Run: headless pygame with SDL's dummy video driver; simulated clock (each Clock.tick advances the game by its frame time, no real sleeping); random seed 0; keys injected as events and as key.get_pressed() state; no mouse input.
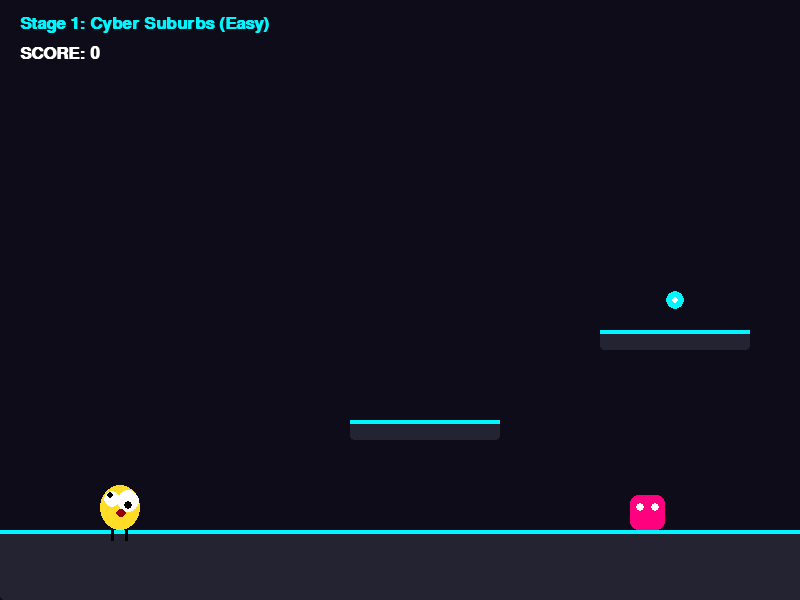
Frame 1 of 4 · flips 1–60 · no input
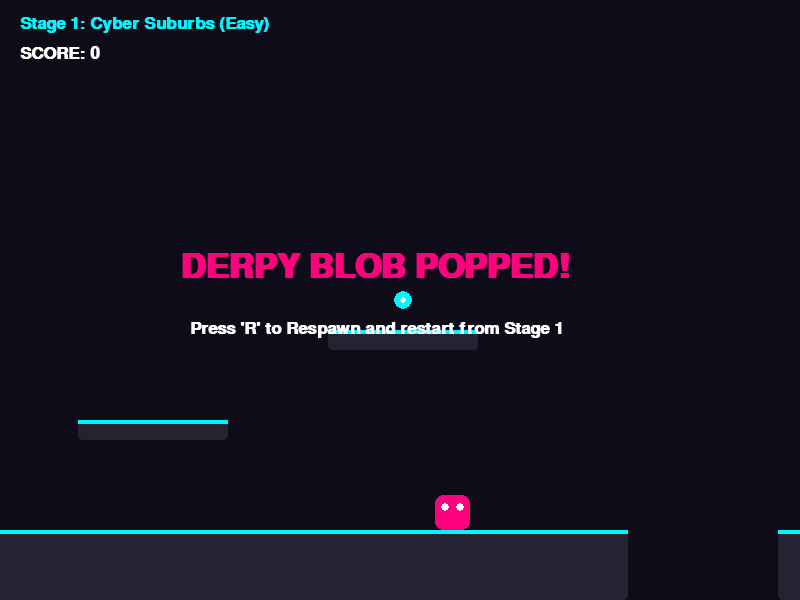
Frame 2 of 4 · flips 61–180 · tapped SPACE, RETURN · held RIGHT (→), D
Frame 3 of 4 · flips 181–300 · held DOWN (↓), S · screen unchanged from frame 2, image omitted
Frame 4 of 4 · flips 301–420 · held LEFT (←), A, UP (↑), W · screen unchanged from frame 3, image omitted

The pygame program that drew these frames:

import pygame
import sys
import math

# 1. Initialize Pygame
pygame.init()

# Screen Setup
SCREEN_WIDTH = 800
SCREEN_HEIGHT = 600
screen = pygame.display.set_mode((SCREEN_WIDTH, SCREEN_HEIGHT))
pygame.display.set_caption("Derpy Blob's Cyber Odyssey")

# Global Colors
BG_DARK = (15, 12, 25)
WHITE = (255, 255, 255)
BLACK = (0, 0, 0)

# Stage Themes [Platform Highlight Color, Enemy Color, Stage Name]
STAGE_THEMES = {
    1: [(0, 245, 255), (255, 0, 127), "Stage 1: Cyber Suburbs (Easy)"],
    2: [(255, 215, 0), (155, 48, 255), "Stage 2: Neon Gridlock (Medium)"],
    3: [(255, 30, 30), (57, 255, 20), "Stage 3: The Motherboard (HARD!)"]
}

# Physics Engine Constants
clock = pygame.time.Clock()
FPS = 60
GRAVITY = 0.6

# 2. Player Configurations
player_w, player_h = 40, 45
player_x = 100
player_y = 400
player_vel_x = 0
player_vel_y = 0
jump_count = 0
camera_x = 0

# Game Progression Variables
current_level = 1
score = 0
game_state = "PLAYING" # PLAYING, LEVEL_CLEAR, GAME_OVER, VICTORY

# Game Assets Arrays
platforms = []
collectibles = []
enemies = []
portal_rect = pygame.Rect(2400, 430, 60, 100)

font = pygame.font.SysFont("Arial", 26, bold=True)
font_large = pygame.font.SysFont("Arial", 50, bold=True)

def load_level(level_num):
    """Generates unique maps and difficulty depending on the current stage"""
    global platforms, collectibles, enemies, player_x, player_y, player_vel_x, player_vel_y, camera_x, jump_count
    
    # Reset Player Positions
    player_x = 100
    player_y = 400
    player_vel_x = 0
    player_vel_y = 0
    camera_x = 0
    jump_count = 0
    
    # Clear out previous stage configurations
    platforms.clear()
    collectibles.clear()
    enemies.clear()
    
    if level_num == 1:
        # Stage 1 Layout: Solid ground, slow enemies
        platforms = [
            pygame.Rect(0, 530, 900, 70),
            pygame.Rect(1050, 530, 800, 70),
            pygame.Rect(1950, 530, 700, 70),
            pygame.Rect(350, 420, 150, 20),
            pygame.Rect(600, 330, 150, 20),
            pygame.Rect(1200, 410, 200, 20),
            pygame.Rect(1500, 320, 150, 20),
        ]
        enemies = [
            [pygame.Rect(450, 495, 35, 35), 2.5, 300, 800],
            [pygame.Rect(1300, 495, 35, 35), 3.0, 1100, 1600]
        ]
        
    elif level_num == 2:
        # Stage 2 Layout: Bigger Pits, Faster enemies, Floating steps
        platforms = [
            pygame.Rect(0, 530, 700, 70),
            pygame.Rect(850, 530, 600, 70),
            pygame.Rect(1600, 530, 1000, 70),
            pygame.Rect(300, 400, 120, 20),
            pygame.Rect(500, 300, 120, 20),
            pygame.Rect(750, 410, 100, 20),
            pygame.Rect(1000, 320, 120, 20),
            pygame.Rect(1300, 420, 120, 20),
            pygame.Rect(2000, 390, 150, 20),
        ]
        enemies = [
            [pygame.Rect(350, 495, 35, 35), 4.5, 100, 650],
            [pygame.Rect(950, 495, 35, 35), 5.0, 870, 1400],
            [pygame.Rect(1800, 495, 35, 35), 5.5, 1650, 2200]
        ]
        
    elif level_num == 3:
        # Stage 3 Layout: Absolute chaos. Tiny platforms, high speed hazards
        platforms = [
            pygame.Rect(0, 530, 500, 70),
            pygame.Rect(700, 530, 400, 70),
            pygame.Rect(1300, 530, 400, 70),
            pygame.Rect(1900, 530, 800, 70),
            pygame.Rect(550, 420, 80, 20),
            pygame.Rect(1150, 400, 80, 20),
            pygame.Rect(1250, 290, 80, 20),
            pygame.Rect(1750, 410, 90, 20),
            pygame.Rect(2100, 340, 100, 20),
        ]
        enemies = [
            [pygame.Rect(200, 495, 35, 35), 6.5, 50, 450],
            [pygame.Rect(800, 495, 35, 35), 7.0, 720, 1050],
            [pygame.Rect(1400, 495, 35, 35), 7.5, 1320, 1650],
            [pygame.Rect(2000, 495, 35, 35), 8.0, 1920, 2400]
        ]

    # Dynamically place collectibles floating over structural platforms
    for p in platforms[4:]:
        collectibles.append([p.x + p.width//2 - 10, p.y - 40, False])

# Initialize the first stage structure
load_level(current_level)

def draw_funny_character(x, y):
    """Draws a ridiculous squishy yellow blob with mismatched shaking googly eyes"""
    # Calculate visual squish stretching based on movement physics
    squish_x = int(player_vel_y * 0.8) if player_vel_y > 0 else int(-player_vel_y * 0.4)
    visual_w = player_w + squish_x
    visual_h = player_h - abs(squish_x)
    visual_x = x - camera_x - (squish_x // 2)
    visual_y = y + abs(squish_x)

    # Main Yellow Blob Frame
    pygame.draw.ellipse(screen, (255, 220, 40), (visual_x, visual_y, visual_w, visual_h))
    
    # Left Big Googly Eye (Stares upward/sideways)
    pygame.draw.circle(screen, WHITE, (visual_x + 12, visual_y + 14), 8)
    pygame.draw.circle(screen, BLACK, (visual_x + 10, visual_y + 10), 3)
    
    # Right Massive Googly Eye (Stares down cross-eyed)
    pygame.draw.circle(screen, WHITE, (visual_x + 28, visual_y + 16), 11)
    pygame.draw.circle(screen, BLACK, (visual_x + 28, visual_y + 20), 4)

    # Silly open smiling mouth
    pygame.draw.ellipse(screen, (150, 0, 0), (visual_x + 16, visual_y + 24, 10, 8))

    # Wobbly Dynamic Stick Legs
    time_stamp = pygame.time.get_ticks() // 60
    leg_swing = math.sin(time_stamp) * 6 if player_vel_x != 0 else 0
    
    # Left Leg & Right Leg lines
    pygame.draw.line(screen, BLACK, (visual_x + 12, visual_y + visual_h), (visual_x + 12 + leg_swing, visual_y + visual_h + 10), 3)
    pygame.draw.line(screen, BLACK, (visual_x + 26, visual_y + visual_h), (visual_x + 26 - leg_swing, visual_y + visual_h + 10), 3)

# 3. Main Operational Cycle
running = True
while running:
    # Key Press Interpretations
    for event in pygame.event.get():
        if event.type == pygame.QUIT:
            running = False
        
        if event.type == pygame.KEYDOWN:
            if game_state == "PLAYING":
                if event.key == pygame.K_SPACE or event.key == pygame.K_UP:
                    if jump_count < 2:
                        player_vel_y = -11.5
                        jump_count += 1
            else:
                if event.key == pygame.K_r:
                    # Wipe variables cleanly back to Stage 1 base state
                    current_level = 1
                    score = 0
                    game_state = "PLAYING"
                    load_level(current_level)

    # Polling Active Movement Commands
    keys = pygame.key.get_pressed()
    if game_state == "PLAYING":
        if keys[pygame.K_LEFT] or keys[pygame.K_a]:
            player_vel_x = -5.5
        elif keys[pygame.K_RIGHT] or keys[pygame.K_d]:
            player_vel_x = 5.5
        else:
            player_vel_x = 0

    # --- SIMULATION PHYSICS LOGIC ---
    if game_state == "PLAYING":
        # Resolve Horizontal Shifts
        player_x += player_vel_x
        player_rect = pygame.Rect(player_x, player_y, player_w, player_h)
        for plat in platforms:
            if player_rect.colliderect(plat):
                if player_vel_x > 0: player_x = plat.left - player_w
                elif player_vel_x < 0: player_x = plat.right

        # Apply Acceleration Constants (Gravity updates)
        player_vel_y += GRAVITY
        player_y += player_vel_y
        
        player_rect = pygame.Rect(player_x, player_y, player_w, player_h)
        for plat in platforms:
            if player_rect.colliderect(plat):
                if player_vel_y > 0:
                    player_y = plat.top - player_h
                    player_vel_y = 0
                    jump_count = 0  # Re-enable double jumping capabilities
                elif player_vel_y < 0:
                    player_y = plat.bottom
                    player_vel_y = 0

        # Boundary checks for bottomless pit deaths
        if player_y > SCREEN_HEIGHT:
            game_state = "GAME_OVER"

        # Camera scroll follow frame tracking
        if player_x - camera_x > 400:
            camera_x = player_x - 400
        elif player_x - camera_x < 150 and camera_x > 0:
            camera_x = player_x - 150

        # Process Enemy Activity Loops
        for enemy in enemies:
            enemy_rect = enemy[0]
            enemy_rect.x += enemy[1]
            if enemy_rect.x > enemy[3] or enemy_rect.x < enemy[2]:
                enemy[1] = -enemy[1]
            
            if player_rect.colliderect(enemy_rect):
                # Jump landing check (Stomp mechanics)
                if player_vel_y > 0 and (player_y + player_h - player_vel_y) <= enemy_rect.top + 12:
                    player_vel_y = -8
                    enemy_rect.x = -99999 # Wipe off map field
                    score += 100
                else:
                    game_state = "GAME_OVER"

        # Item pickup sweeps
        for col in collectibles:
            if not col[2]:
                col_rect = pygame.Rect(col[0], col[1], 20, 20)
                if player_rect.colliderect(col_rect):
                    col[2] = True
                    score += 25

        # Portal Gate Transitions (Checking for Next Stage Progression)
        if player_rect.colliderect(portal_rect):
            if current_level < 3:
                current_level += 1
                load_level(current_level)
            else:
                game_state = "VICTORY"

    # --- RENDERING GRAPHICS ---
    screen.fill(BG_DARK)
    theme_color = STAGE_THEMES[current_level][0]
    enemy_color = STAGE_THEMES[current_level][1]

    # Draw Current Level Maps
    for plat in platforms:
        pygame.draw.rect(screen, (35, 35, 50), (plat.x - camera_x, plat.y, plat.width, plat.height), border_radius=4)
        pygame.draw.rect(screen, theme_color, (plat.x - camera_x, plat.y, plat.width, 4))

    # Render Active Level Collectibles
    for col in collectibles:
        if not col[2]:
            pygame.draw.circle(screen, theme_color, (col[0] - camera_x + 10, col[1] + 10), 9)
            pygame.draw.circle(screen, WHITE, (col[0] - camera_x + 10, col[1] + 10), 3)

    # Draw Patrolling Enemies
    for enemy in enemies:
        if enemy[0].x > -1000:
            pygame.draw.rect(screen, enemy_color, (enemy[0].x - camera_x, enemy[0].y, enemy[0].width, enemy[0].height), border_radius=8)
            # Angry glowing eyes for enemies
            pygame.draw.circle(screen, WHITE, (enemy[0].x - camera_x + 10, enemy[0].y + 12), 4)
            pygame.draw.circle(screen, WHITE, (enemy[0].x - camera_x + 25, enemy[0].y + 12), 4)

    # Render Rescue Portal Goal Post
    pygame.draw.rect(screen, (0, 255, 100), (portal_rect.x - camera_x, portal_rect.y, portal_rect.width, portal_rect.height), 3, border_radius=8)
    # The trapped buddy waiting inside the gate
    pygame.draw.circle(screen, WHITE, (portal_rect.x - camera_x + 30, portal_rect.y + 40), 10)
    pygame.draw.ellipse(screen, (240, 100, 20), (portal_rect.x - camera_x + 20, portal_rect.y + 52, 20, 25))

    # Draw the main funny character
    if game_state != "GAME_OVER":
        draw_funny_character(player_x, player_y)

    # HUD Interface Rendering Updates
    txt_stage = font.render(STAGE_THEMES[current_level][2], True, theme_color)
    txt_score = font.render(f"SCORE: {score}", True, WHITE)
    screen.blit(txt_stage, (20, 15))
    screen.blit(txt_score, (20, 45))

    # Condition Screens
    if game_state == "GAME_OVER":
        txt_lose = font_large.render("DERPY BLOB POPPED!", True, enemy_color)
        txt_retry = font.render("Press 'R' to Respawn and restart from Stage 1", True, WHITE)
        screen.blit(txt_lose, (SCREEN_WIDTH // 2 - 220, SCREEN_HEIGHT // 2 - 50))
        screen.blit(txt_retry, (SCREEN_WIDTH // 2 - 210, SCREEN_HEIGHT // 2 + 20))
        
    elif game_state == "VICTORY":
        txt_won = font_large.render("ODYSSEY COMPLETE!", True, (0, 255, 100))
        txt_stats = font.render(f"You saved your buddy across all 3 stages! Final Score: {score}", True, WHITE)
        txt_retry = font.render("Press 'R' to play the loop again!", True, theme_color)
        screen.blit(txt_won, (SCREEN_WIDTH // 2 - 220, SCREEN_HEIGHT // 2 - 60))
        screen.blit(txt_stats, (SCREEN_WIDTH // 2 - 270, SCREEN_HEIGHT // 2 + 10))
        screen.blit(txt_retry, (SCREEN_WIDTH // 2 - 150, SCREEN_HEIGHT // 2 + 50))

    pygame.display.flip()
    clock.tick(FPS)

pygame.quit()
sys.exit()
